The GitHub repository braveJu/LBP contains a labelled image folder "Splited" with 53 categories: Kyberge_blanket1, Kyberge_blanket2, Kyberge_canvas1, Kyberge_ceiling1, Kyberge_ceiling2, Kyberge_cushion1, Kyberge_floor1, Kyberge_floor2, Kyberge_grass1, Kyberge_lentils1, Kyberge_linseeds1, Kyberge_oatmeal1, Kyberge_pearlsugar1, Kyberge_rice1, Kyberge_rice2, Kyberge_rug1, Kyberge_sand1, Kyberge_scarf1, Kyberge_scarf2, Kyberge_screen1, Kyberge_seat1, Kyberge_seat2, Kyberge_sesameseeds1, Kyberge_stone1, Kyberge_stone2, Kyberge_stone3, Kyberge_stoneslab1, Kyberge_wall1, UIUC01_bark1, UIUC02_bark2, UIUC03_bark3, UIUC04_wood1, UIUC05_wood2, UIUC06_wood3, UIUC07_water, UIUC08_granite, UIUC09_marble, UIUC10_floor1, UIUC11_floor2, UIUC12_pebbles, UIUC13_wall, UIUC14_brick1, UIUC15_brick2, UIUC16_glass1, UIUC17_glass2, UIUC18_carpet1, UIUC19_carpet2, UIUC20_upholstery, UIUC21_wallpaper, UIUC22_fur, UIUC23_knit, UIUC24_corduroy, UIUC25_plaid. Examples follow, each with its label.

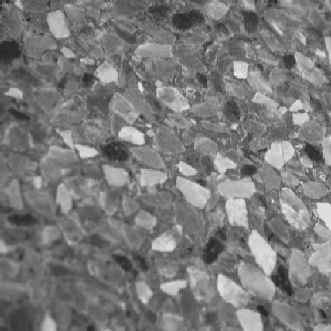
Label: UIUC10_floor1

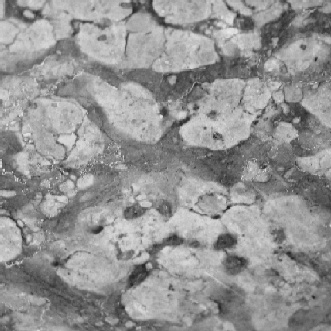
Label: UIUC09_marble

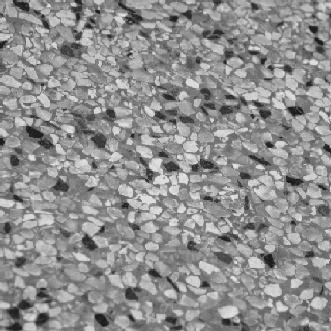
Label: UIUC11_floor2

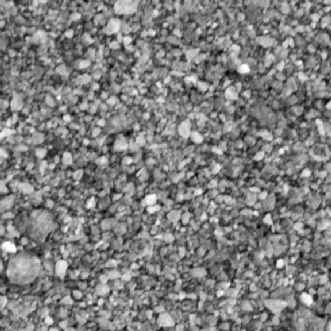
Label: Kyberge_sand1

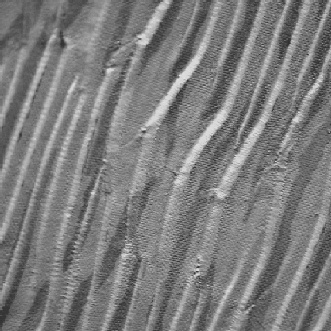
Label: UIUC21_wallpaper

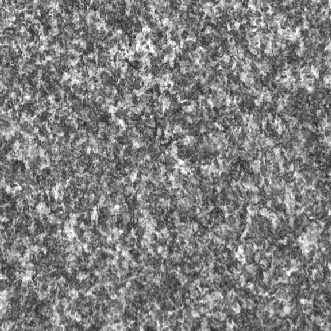
Label: Kyberge_stone3
